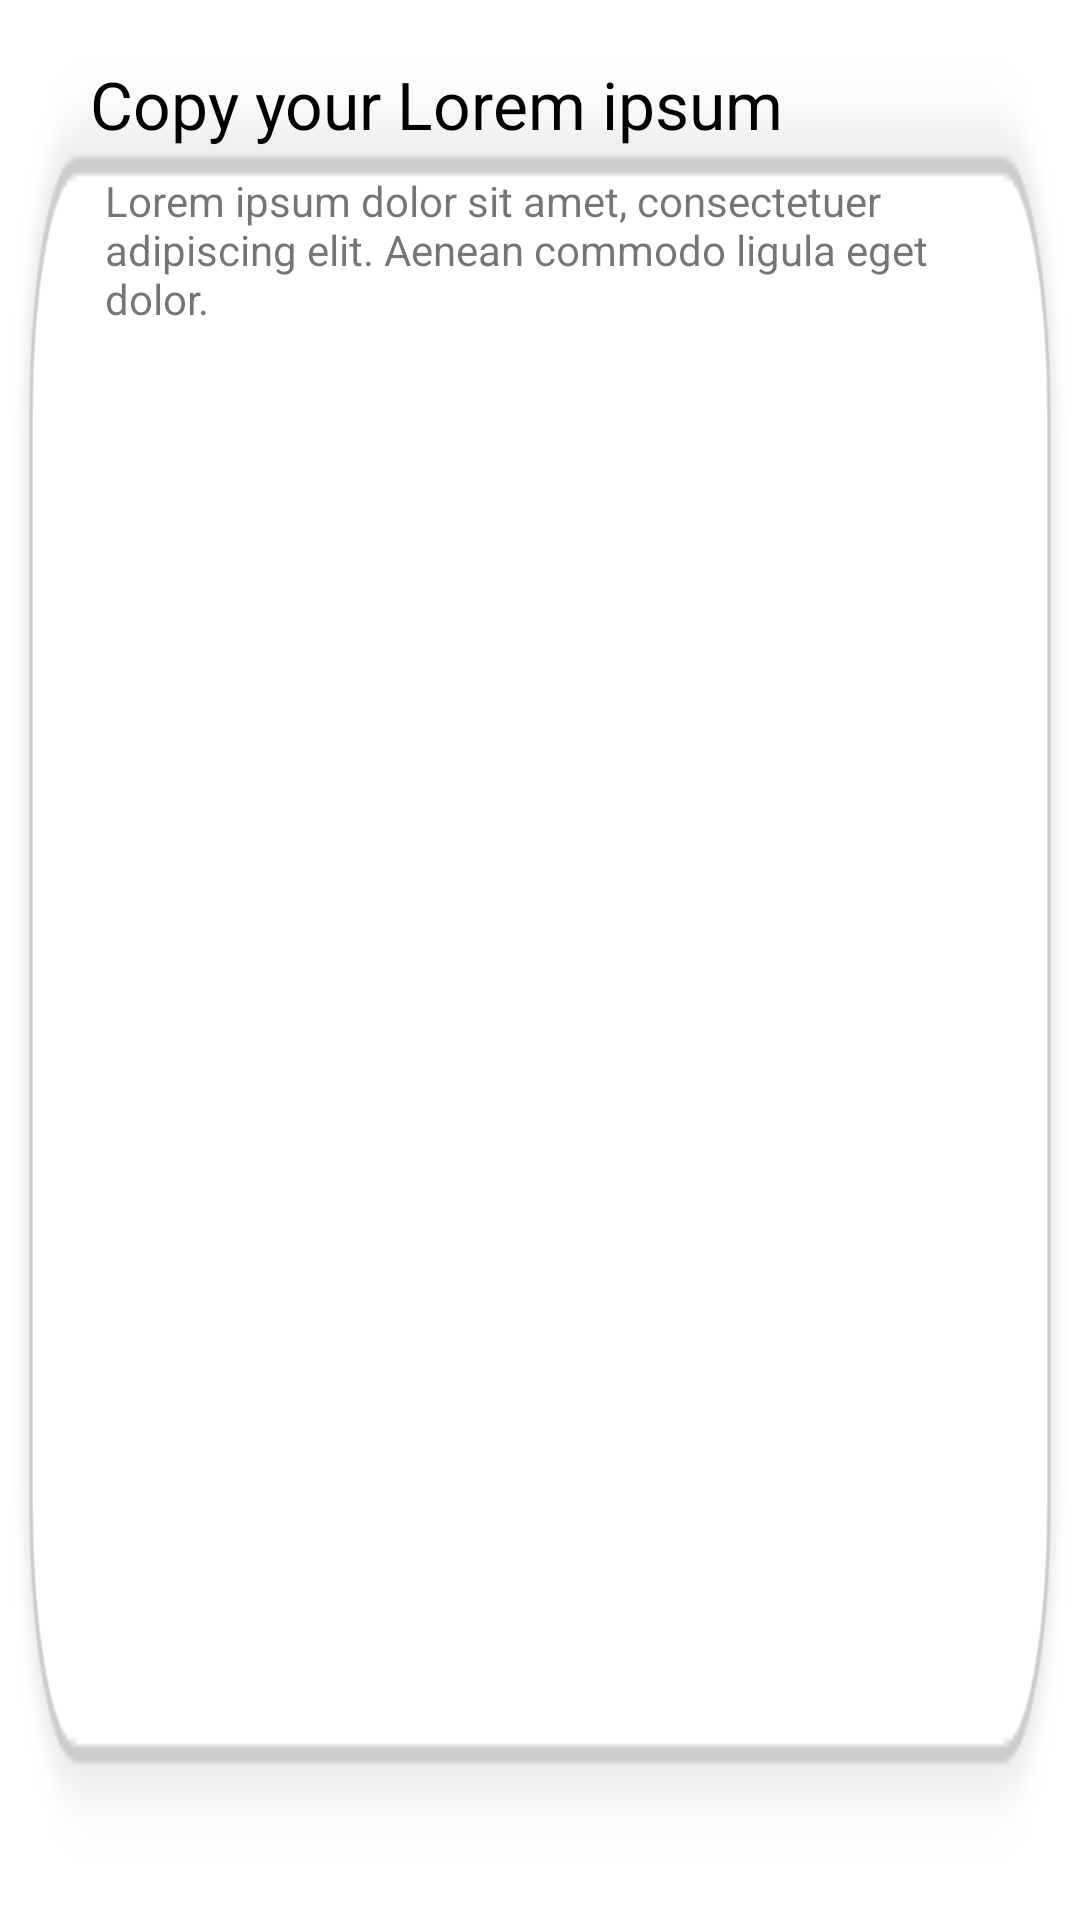

Here is an Android app screen rendered from its layout file. Give the layout XML and the strings, colors and styles it references.
<!-- AndroidManifest.xml: application theme Theme.ComputerFormsApp -->
<!-- res/layout/list_valores.xml -->
<?xml version="1.0" encoding="utf-8"?>
<LinearLayout xmlns:android="http://schemas.android.com/apk/res/android"
    android:orientation="horizontal"
    android:layout_width="match_parent"
    android:background="@drawable/ic_fondo_lista"
    android:layout_marginTop="10dp"
    android:layout_marginBottom="5dp"
    android:layout_marginLeft="10dp"
    android:layout_marginRight="10dp"
    android:paddingBottom="5dp"
    android:paddingTop="20dp"
    android:paddingLeft="20dp"
    android:paddingRight="20dp"
    android:layout_height="160dp">

    <LinearLayout
        android:layout_width="match_parent"
        android:layout_height="wrap_content"
        android:orientation="vertical">

        <TextView
            android:id="@+id/tv_valor"
            android:layout_width="match_parent"
            android:layout_height="wrap_content"
            android:layout_gravity="center"
            android:layout_marginLeft="10dp"
            android:layout_marginRight="10dp"
            android:layout_marginBottom="8dp"
            android:text="Copy your Lorem ipsum "
            android:textColor="@color/black"
            android:textSize="22sp" />

        <TextView
            android:id="@+id/tv_desc_valor"
            android:layout_width="match_parent"
            android:layout_height="wrap_content"
            android:layout_marginLeft="15dp"
            android:layout_marginRight="15dp"
            android:gravity="left"
            android:text="Lorem ipsum dolor sit amet, consectetuer adipiscing elit. Aenean commodo ligula eget dolor. "
            android:textSize="14sp" />

    </LinearLayout>

</LinearLayout>
<!-- resources referenced by this layout -->
<resources>
  <color name="black">#FF000000</color>
  <!-- drawable ic_fondo_lista: png bitmap (drawable-hdpi, 5344 bytes) -->
  <style name="Theme.ComputerFormsApp" parent="Theme.MaterialComponents.DayNight.NoActionBar">
          
          <item name="colorPrimary">@color/azul_cf</item>
          <item name="colorPrimaryVariant">@color/azul_cf</item>
          <item name="colorOnPrimary">@color/white</item>
          
          <item name="colorSecondary">@color/rojo_cf</item>
          <item name="colorSecondaryVariant">@color/rojo_cf2</item>
          <item name="colorOnSecondary">@color/black</item>
          
          <item name="android:statusBarColor" tools:targetApi="l">?attr/colorPrimaryVariant</item>
          
  
      </style>
  <color name="azul_cf">#2C4250</color>
  <color name="white">#FFFFFFFF</color>
  <color name="rojo_cf">#FC4349</color>
  <color name="rojo_cf2">#FC433C</color>
</resources>
